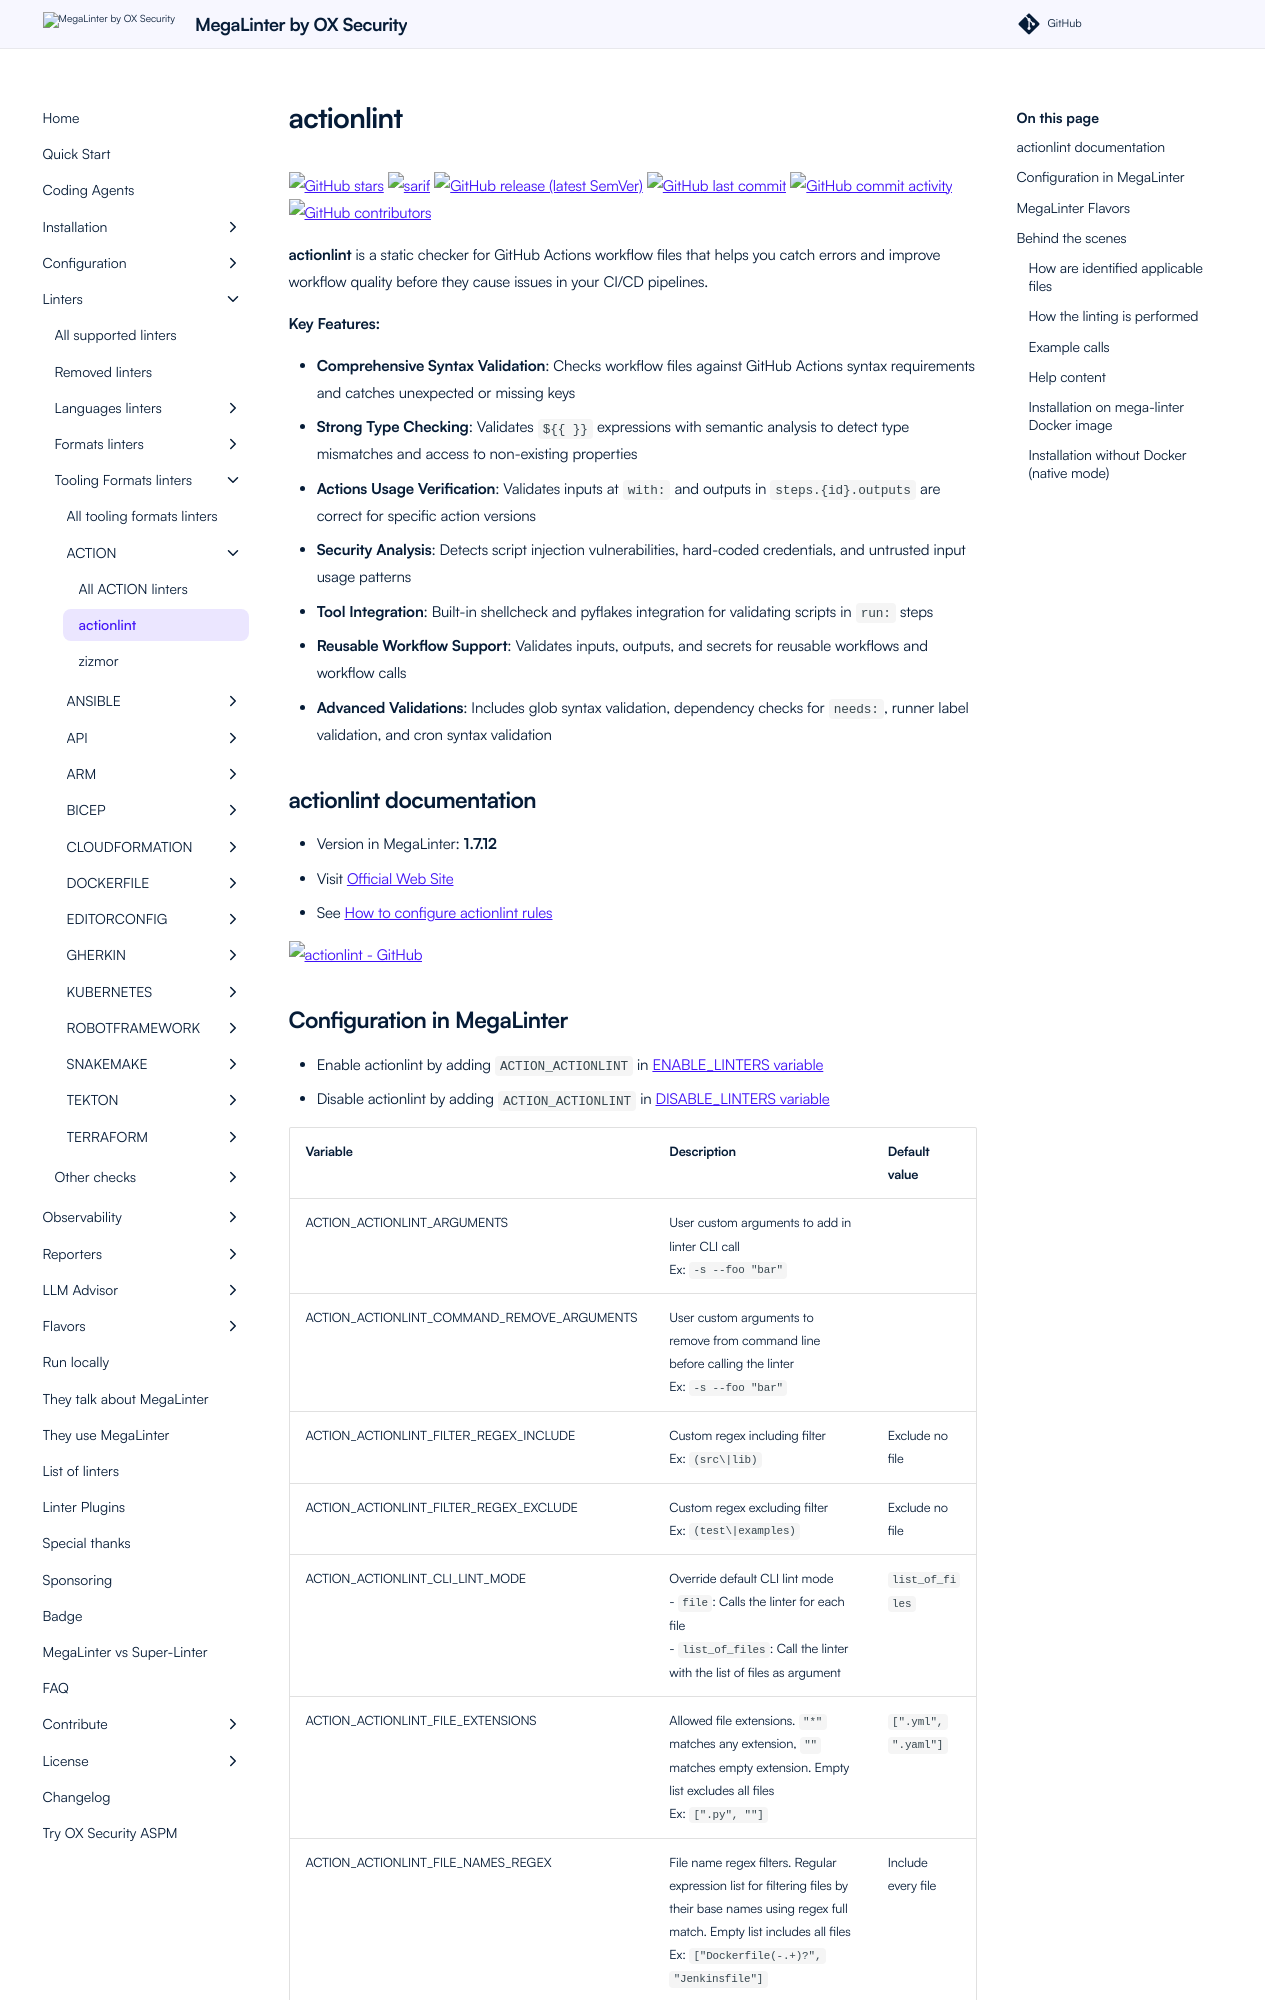

repository: oxsecurity/megalinter · page: beta/descriptors/action_actionlint/index.html · generator: mkdocs

---
title: actionlint configuration in MegaLinter
description: How to use actionlint (configure, ignore files, ignore errors, help & version documentations) to analyze ACTION files
---
<!-- markdownlint-disable MD033 MD041 MD046 -->
<!-- @generated by .automation/build.py, please don't update manually -->
# actionlint
[![GitHub stars](https://img.shields.io/github/stars/rhysd/actionlint?cacheSeconds=3600)](https://github.com/rhysd/actionlint) ![sarif](https://shields.io/badge/-SARIF-orange) [![GitHub release (latest SemVer)](https://img.shields.io/github/v/release/rhysd/actionlint?sort=semver)](https://github.com/rhysd/actionlint/releases) [![GitHub last commit](https://img.shields.io/github/last-commit/rhysd/actionlint)](https://github.com/rhysd/actionlint/commits) [![GitHub commit activity](https://img.shields.io/github/commit-activity/y/rhysd/actionlint)](https://github.com/rhysd/actionlint/graphs/commit-activity/) [![GitHub contributors](https://img.shields.io/github/contributors/rhysd/actionlint)](https://github.com/rhysd/actionlint/graphs/contributors/)

**actionlint** is a static checker for GitHub Actions workflow files that helps you catch errors and improve workflow quality before they cause issues in your CI/CD pipelines.

**Key Features:**

- **Comprehensive Syntax Validation**: Checks workflow files against GitHub Actions syntax requirements and catches unexpected or missing keys
- **Strong Type Checking**: Validates `${{ }}` expressions with semantic analysis to detect type mismatches and access to non-existing properties
- **Actions Usage Verification**: Validates inputs at `with:` and outputs in `steps.{id}.outputs` are correct for specific action versions
- **Security Analysis**: Detects script injection vulnerabilities, hard-coded credentials, and untrusted input usage patterns
- **Tool Integration**: Built-in shellcheck and pyflakes integration for validating scripts in `run:` steps
- **Reusable Workflow Support**: Validates inputs, outputs, and secrets for reusable workflows and workflow calls
- **Advanced Validations**: Includes glob syntax validation, dependency checks for `needs:`, runner label validation, and cron syntax validation

## actionlint documentation

- Version in MegaLinter: **1.7.12**
- Visit [Official Web Site](https://rhysd.github.io/actionlint/){target=_blank}
- See [How to configure actionlint rules](https://github.com/rhysd/actionlint/blob/main/docs/config.md){target=_blank}

[![actionlint - GitHub](https://github-stats-extended.vercel.app/api/pin/?username=rhysd&repo=actionlint&show_owner=true)](https://github.com/rhysd/actionlint){target=_blank}
